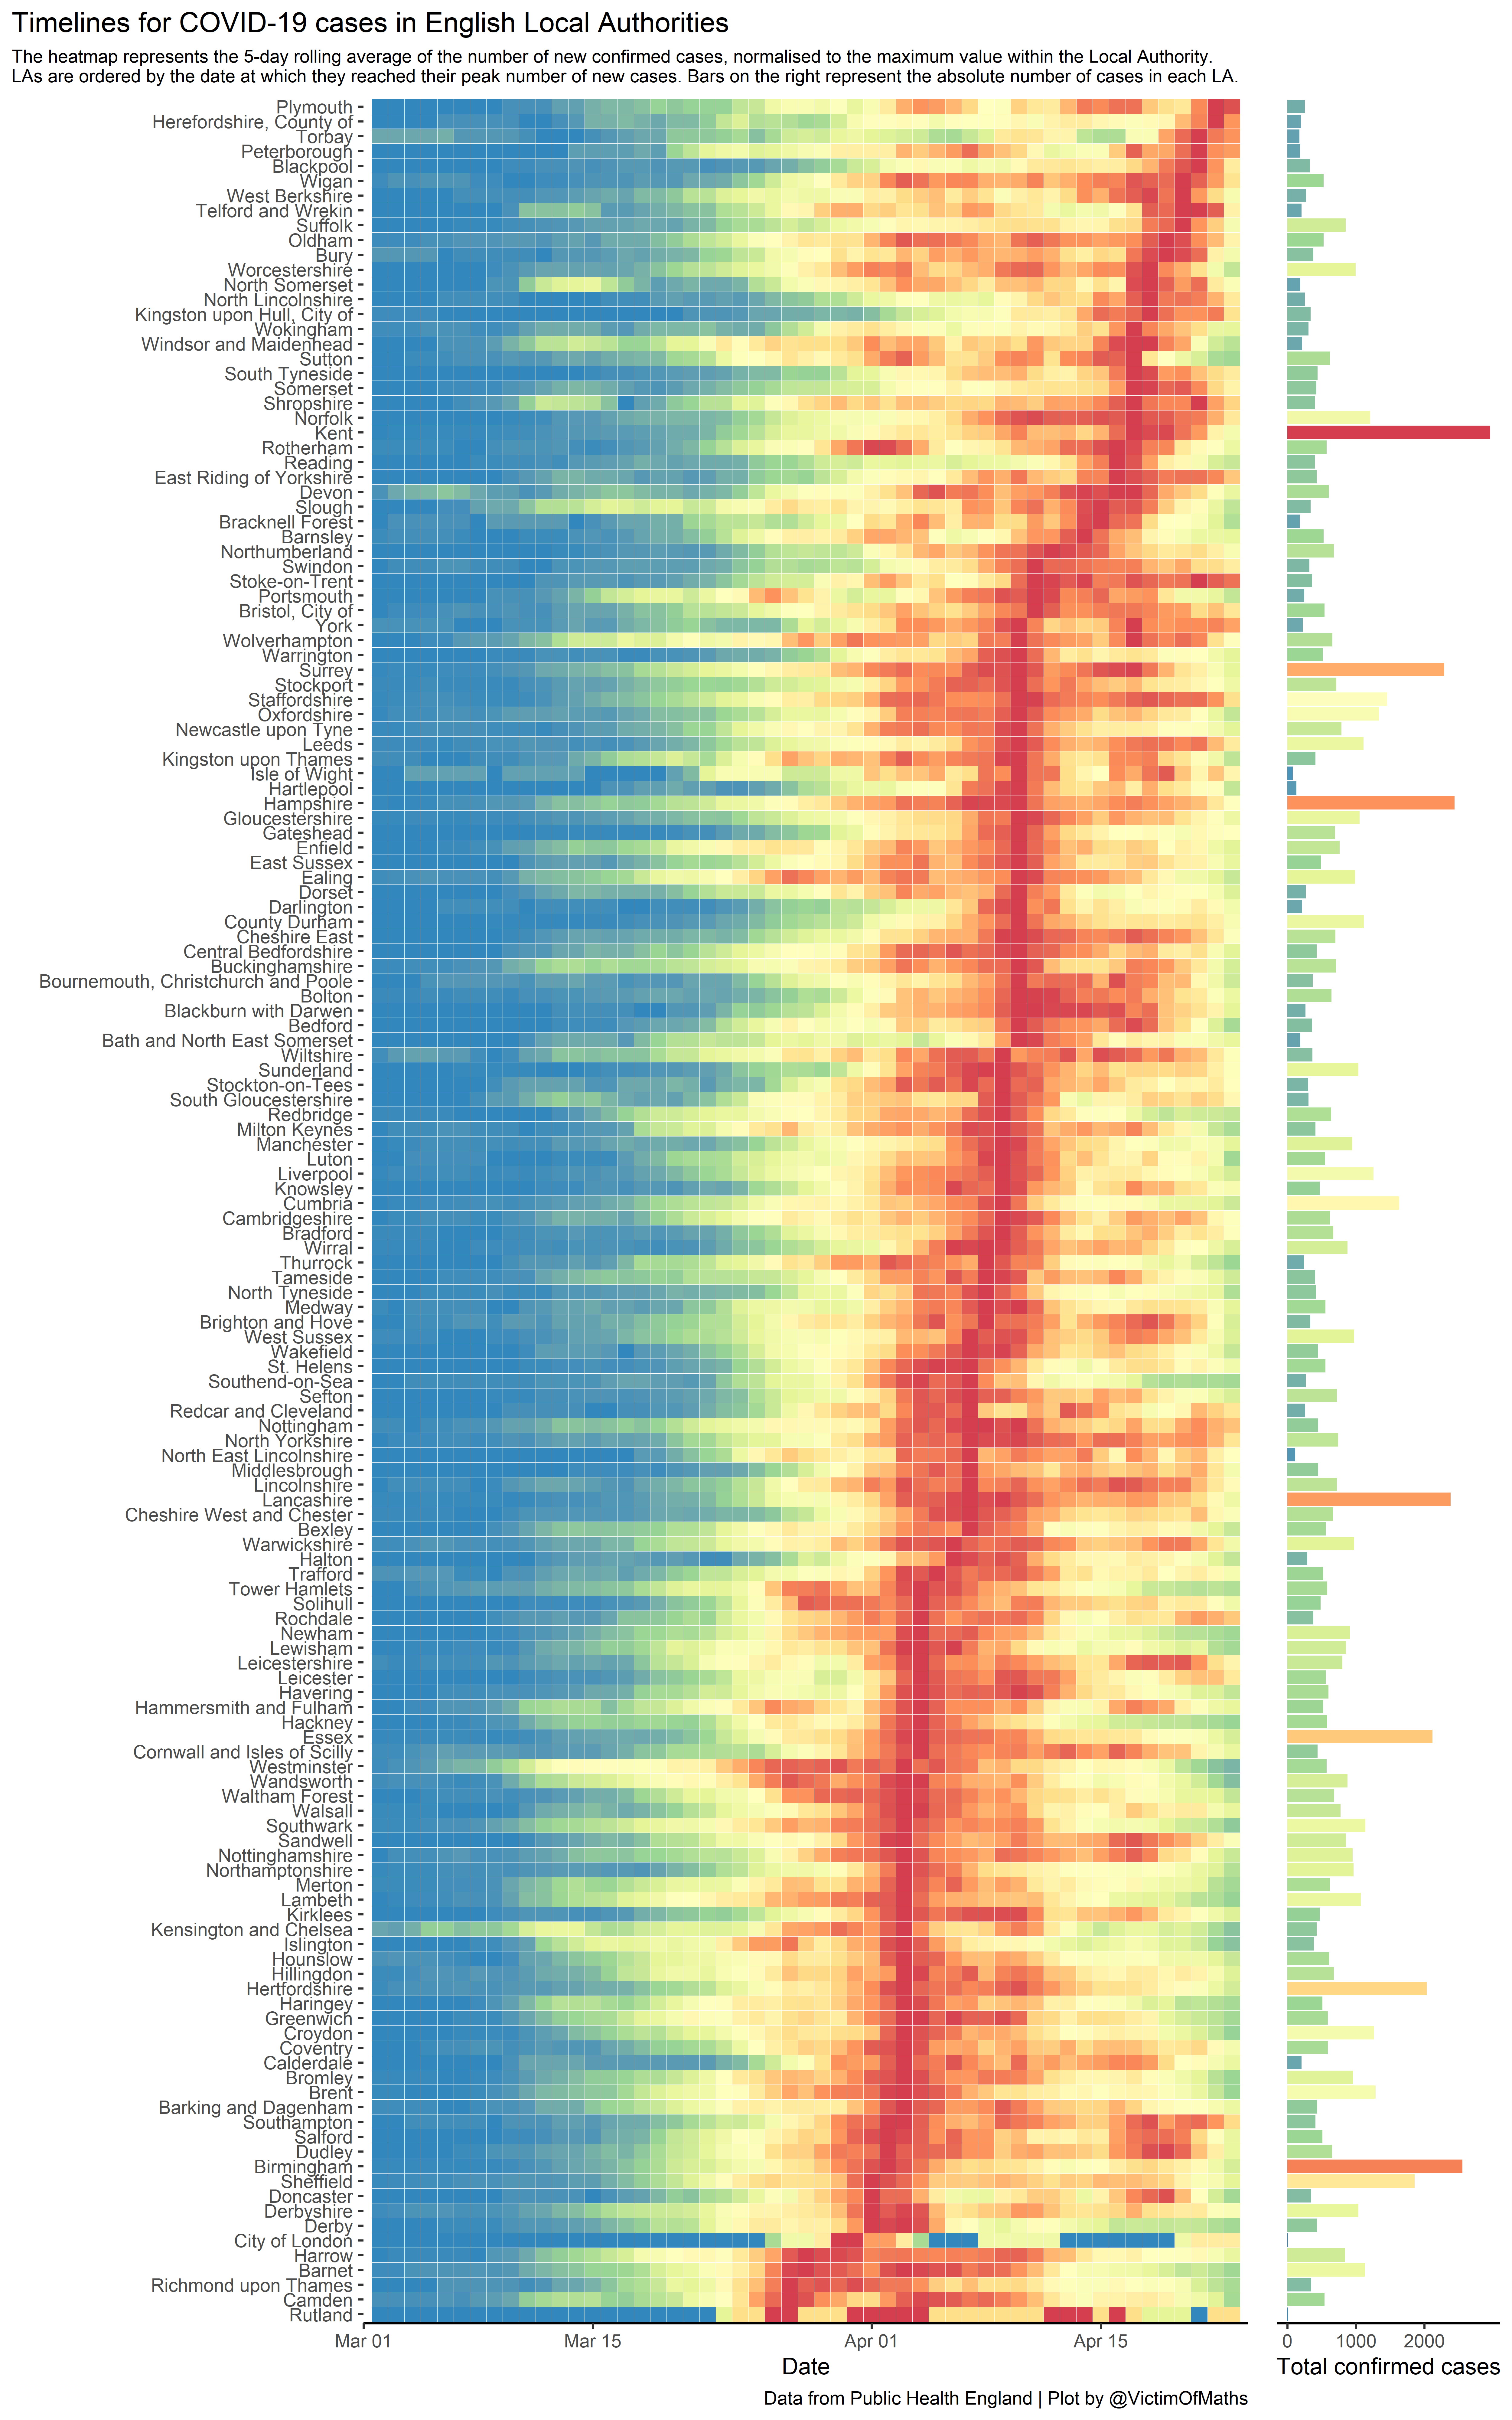

Reproduce this figure in R.
rm(list=ls())

library(tidyverse)
library(curl)
library(forcats)
library(RcppRoll)

options(scipen = 999)

#Read in COVID dase data
temp <- tempfile()
source <- "https://coronavirus.data.gov.uk/downloads/csv/coronavirus-cases_latest.csv"
temp <- curl_download(url=source, destfile=temp, quiet=FALSE, mode="wb")
data <- fread(temp)
colnames(data) <- c("name", "code", "type", "date", "cases", "cumul_cases")
data$date <- as.Date(data$date)
data <- subset(data, type=="Upper tier local authority")

temp <- tempfile()
source <- "https://www.ons.gov.uk/file?uri=%2fpeoplepopulationandcommunity%2fpopulationandmigration%2fpopulationestimates%2fdatasets%2fpopulationestimatesforukenglandandwalesscotlandandnorthernireland%2fmid20182019laboundaries/ukmidyearestimates20182019ladcodes.xls"
temp <- curl_download(url=source, destfile=temp, quiet=FALSE, mode="wb")
LApop <- read_excel(temp, sheet="MYE2-All", range="A5:D367", col_names=TRUE)
colnames(LApop) <- c("code2", "name", "geography", "pop")

LApop_long <- gather(LApop, age, pop, pop)

#deal with Cornwall & Scilly which are merged in the PHE data
LApop_long$code <- case_when(
  LApop_long$code2=="E06000052" ~ "E06000052",
  TRUE ~ LApop_long$code2
)

LApop_long <- LApop_long %>%
  group_by(code) %>%
  summarise(pop=sum(pop))

#Combine
data <- merge(data, LApop_long, all.x=TRUE)

#Set up skepeton dataframe with dates
LAcodes <- unique(data$code)
min <- min(data$date)
max <- max(data$date)

skeleton <- data.frame(code=rep(LAcodes, each=(max-min+1), times=1), date=rep(seq.Date(from=min, to=max, by="day"), each=1, times=length(LAcodes)))

#Map data onto skeleton
fulldata <- merge(skeleton, data[,c(1,4:6)], by=c("code", "date"), all.x=TRUE, all.y=TRUE)

#Fill in blank days
fulldata$cases <- ifelse(is.na(fulldata$cases), 0, fulldata$cases)

#Calculate cumulative sums so far
fulldata <- fulldata %>%
  group_by(code) %>%
  mutate(cumul_cases=cumsum(cases))

#Bring in LA factors
LAdata <- unique(data[,c(1,2,7)])
fulldata <- merge(fulldata, LAdata)

heatmap <- fulldata %>%
  group_by(code) %>%
  mutate(caserate=cases*100000/pop) %>%
  mutate(roll_avg=roll_mean(caserate, 5, align="right", fill=0)) %>%
  mutate(total=max(cumul_cases), maxrate=max(roll_avg),maxday=date[which(roll_avg==maxrate)][1])

heatmap$maxprop <- heatmap$roll_avg/heatmap$maxrate

tiles <- ggplot(heatmap, aes(x=date, y=fct_reorder(name, maxday), fill=maxprop))+
  geom_tile(colour="White", show.legend=FALSE)+
  theme_classic()+
  scale_fill_distiller(palette="Spectral")+
  scale_y_discrete(name="")+
  scale_x_date(name="Date", limits=as.Date(c("2020-03-01", "2020-04-22")), expand=c(0,0))+
  labs(title="Timelines for COVID-19 cases in English Local Authorities",
       subtitle="The heatmap represents the 5-day rolling average of the number of new confirmed cases, normalised to the maximum value within the Local Authority.\nLAs are ordered by the date at which they reached their peak number of new cases. Bars on the right represent the absolute number of cases in each LA.",
       caption="Data from Public Health England | Plot by @VictimOfMaths")+
  theme(axis.line.y=element_blank(), plot.subtitle=element_text(size=rel(0.78)), plot.title.position="plot")

bars <- ggplot(subset(heatmap, date==maxday), aes(x=total, y=fct_reorder(name, maxday), fill=total))+
  geom_col(show.legend=FALSE)+
  theme_classic()+
  scale_fill_distiller(palette="Spectral")+
  scale_x_continuous(name="Total confirmed cases", breaks=c(0,1000,2000))+
  theme(axis.title.y=element_blank(), axis.line.y=element_blank(), axis.text.y=element_blank(),
        axis.ticks.y=element_blank())

png("Outputs/COVIDLAHeatmap.png", units="in", width=10, height=16, res=500)
plot_grid(tiles, bars, align="h", rel_widths=c(1,0.2))
dev.off()


